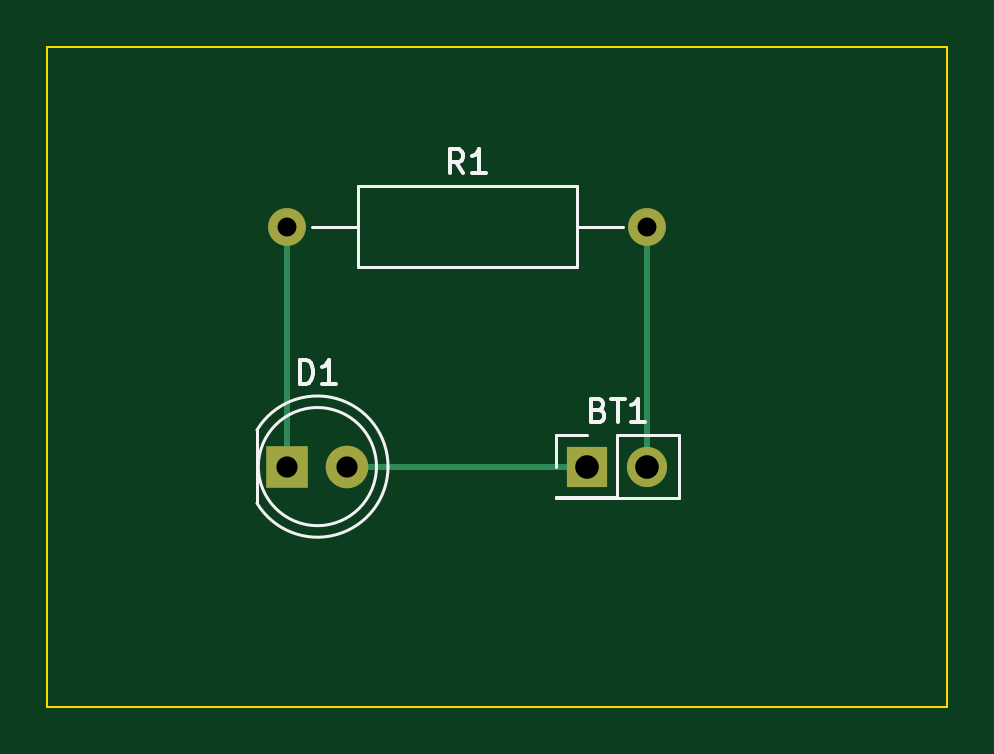
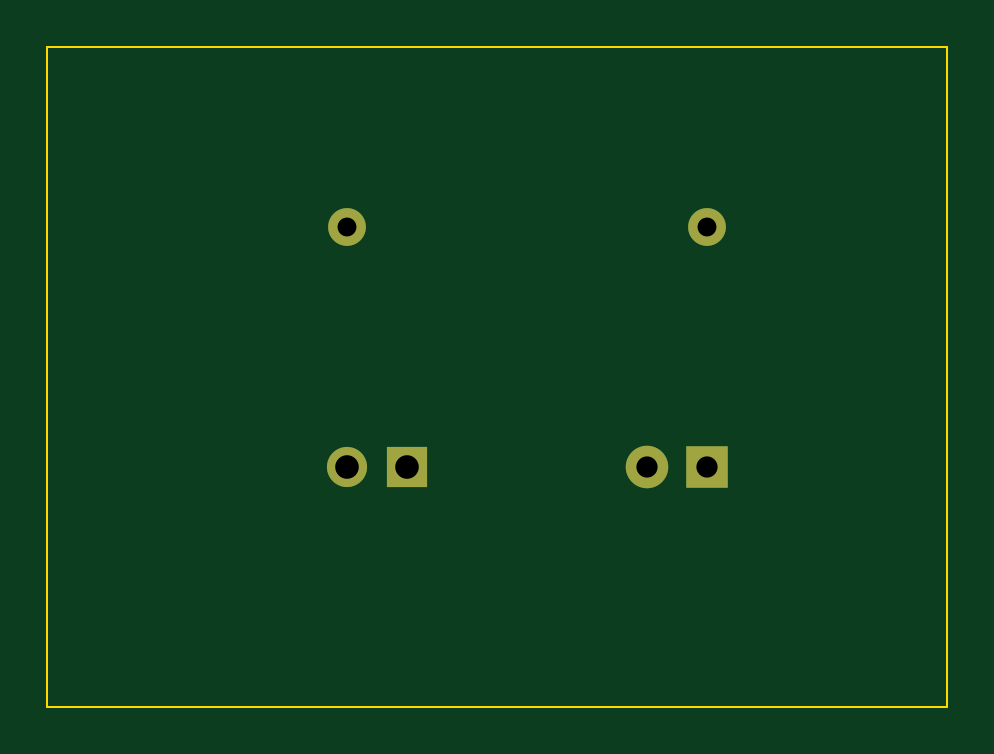
Circuit board: 11 layer files. Board 38.1 x 27.9 mm.
- bottom_copper: test-B_Cu.gbr (1255 bytes)
- bottom_mask: test-B_Mask.gbr (838 bytes)
- paste: test-B_Paste.gbr (451 bytes)
- bottom_silk: test-B_Silkscreen.gbr (452 bytes)
- outline: test-Edge_Cuts.gbr (685 bytes)
- top_copper: test-F_Cu.gbr (1538 bytes)
- top_mask: test-F_Mask.gbr (838 bytes)
- paste: test-F_Paste.gbr (451 bytes)
- top_silk: test-F_Silkscreen.gbr (3309 bytes)
- drill: test-NPTH.drl (272 bytes)
- drill: test-PTH.drl (511 bytes)

=== bottom_copper: test-B_Cu.gbr ===
%TF.GenerationSoftware,KiCad,Pcbnew,(6.0.9)*%
%TF.CreationDate,2022-12-17T18:28:14-05:00*%
%TF.ProjectId,test,74657374-2e6b-4696-9361-645f70636258,rev?*%
%TF.SameCoordinates,Original*%
%TF.FileFunction,Copper,L2,Bot*%
%TF.FilePolarity,Positive*%
%FSLAX46Y46*%
G04 Gerber Fmt 4.6, Leading zero omitted, Abs format (unit mm)*
G04 Created by KiCad (PCBNEW (6.0.9)) date 2022-12-17 18:28:14*
%MOMM*%
%LPD*%
G01*
G04 APERTURE LIST*
%TA.AperFunction,ComponentPad*%
%ADD10C,1.600000*%
%TD*%
%TA.AperFunction,ComponentPad*%
%ADD11O,1.600000X1.600000*%
%TD*%
%TA.AperFunction,ComponentPad*%
%ADD12R,1.800000X1.800000*%
%TD*%
%TA.AperFunction,ComponentPad*%
%ADD13C,1.800000*%
%TD*%
%TA.AperFunction,ComponentPad*%
%ADD14R,1.700000X1.700000*%
%TD*%
%TA.AperFunction,ComponentPad*%
%ADD15O,1.700000X1.700000*%
%TD*%
G04 APERTURE END LIST*
D10*
%TO.P,R1,1*%
%TO.N,Net-(D1-Pad1)*%
X119380000Y-86360000D03*
D11*
%TO.P,R1,2*%
%TO.N,Net-(BT1-Pad2)*%
X134620000Y-86360000D03*
%TD*%
D12*
%TO.P,D1,1,K*%
%TO.N,Net-(D1-Pad1)*%
X119380000Y-96520000D03*
D13*
%TO.P,D1,2,A*%
%TO.N,Net-(BT1-Pad1)*%
X121920000Y-96520000D03*
%TD*%
D14*
%TO.P,BT1,1,+*%
%TO.N,Net-(BT1-Pad1)*%
X132080000Y-96520000D03*
D15*
%TO.P,BT1,2,-*%
%TO.N,Net-(BT1-Pad2)*%
X134620000Y-96520000D03*
%TD*%
M02*

=== bottom_mask: test-B_Mask.gbr ===
%TF.GenerationSoftware,KiCad,Pcbnew,(6.0.9)*%
%TF.CreationDate,2022-12-17T18:28:14-05:00*%
%TF.ProjectId,test,74657374-2e6b-4696-9361-645f70636258,rev?*%
%TF.SameCoordinates,Original*%
%TF.FileFunction,Soldermask,Bot*%
%TF.FilePolarity,Negative*%
%FSLAX46Y46*%
G04 Gerber Fmt 4.6, Leading zero omitted, Abs format (unit mm)*
G04 Created by KiCad (PCBNEW (6.0.9)) date 2022-12-17 18:28:14*
%MOMM*%
%LPD*%
G01*
G04 APERTURE LIST*
%ADD10C,1.600000*%
%ADD11O,1.600000X1.600000*%
%ADD12R,1.800000X1.800000*%
%ADD13C,1.800000*%
%ADD14R,1.700000X1.700000*%
%ADD15O,1.700000X1.700000*%
G04 APERTURE END LIST*
D10*
%TO.C,R1*%
X119380000Y-86360000D03*
D11*
X134620000Y-86360000D03*
%TD*%
D12*
%TO.C,D1*%
X119380000Y-96520000D03*
D13*
X121920000Y-96520000D03*
%TD*%
D14*
%TO.C,BT1*%
X132080000Y-96520000D03*
D15*
X134620000Y-96520000D03*
%TD*%
M02*

=== paste: test-B_Paste.gbr ===
%TF.GenerationSoftware,KiCad,Pcbnew,(6.0.9)*%
%TF.CreationDate,2022-12-17T18:28:14-05:00*%
%TF.ProjectId,test,74657374-2e6b-4696-9361-645f70636258,rev?*%
%TF.SameCoordinates,Original*%
%TF.FileFunction,Paste,Bot*%
%TF.FilePolarity,Positive*%
%FSLAX46Y46*%
G04 Gerber Fmt 4.6, Leading zero omitted, Abs format (unit mm)*
G04 Created by KiCad (PCBNEW (6.0.9)) date 2022-12-17 18:28:14*
%MOMM*%
%LPD*%
G01*
G04 APERTURE LIST*
G04 APERTURE END LIST*
M02*

=== bottom_silk: test-B_Silkscreen.gbr ===
%TF.GenerationSoftware,KiCad,Pcbnew,(6.0.9)*%
%TF.CreationDate,2022-12-17T18:28:14-05:00*%
%TF.ProjectId,test,74657374-2e6b-4696-9361-645f70636258,rev?*%
%TF.SameCoordinates,Original*%
%TF.FileFunction,Legend,Bot*%
%TF.FilePolarity,Positive*%
%FSLAX46Y46*%
G04 Gerber Fmt 4.6, Leading zero omitted, Abs format (unit mm)*
G04 Created by KiCad (PCBNEW (6.0.9)) date 2022-12-17 18:28:14*
%MOMM*%
%LPD*%
G01*
G04 APERTURE LIST*
G04 APERTURE END LIST*
M02*

=== outline: test-Edge_Cuts.gbr ===
%TF.GenerationSoftware,KiCad,Pcbnew,(6.0.9)*%
%TF.CreationDate,2022-12-17T18:28:14-05:00*%
%TF.ProjectId,test,74657374-2e6b-4696-9361-645f70636258,rev?*%
%TF.SameCoordinates,Original*%
%TF.FileFunction,Profile,NP*%
%FSLAX46Y46*%
G04 Gerber Fmt 4.6, Leading zero omitted, Abs format (unit mm)*
G04 Created by KiCad (PCBNEW (6.0.9)) date 2022-12-17 18:28:14*
%MOMM*%
%LPD*%
G01*
G04 APERTURE LIST*
%TA.AperFunction,Profile*%
%ADD10C,0.100000*%
%TD*%
G04 APERTURE END LIST*
D10*
X109220000Y-78740000D02*
X147320000Y-78740000D01*
X147320000Y-78740000D02*
X147320000Y-106680000D01*
X147320000Y-106680000D02*
X109220000Y-106680000D01*
X109220000Y-106680000D02*
X109220000Y-78740000D01*
M02*

=== top_copper: test-F_Cu.gbr ===
%TF.GenerationSoftware,KiCad,Pcbnew,(6.0.9)*%
%TF.CreationDate,2022-12-17T18:28:14-05:00*%
%TF.ProjectId,test,74657374-2e6b-4696-9361-645f70636258,rev?*%
%TF.SameCoordinates,Original*%
%TF.FileFunction,Copper,L1,Top*%
%TF.FilePolarity,Positive*%
%FSLAX46Y46*%
G04 Gerber Fmt 4.6, Leading zero omitted, Abs format (unit mm)*
G04 Created by KiCad (PCBNEW (6.0.9)) date 2022-12-17 18:28:14*
%MOMM*%
%LPD*%
G01*
G04 APERTURE LIST*
%TA.AperFunction,ComponentPad*%
%ADD10C,1.600000*%
%TD*%
%TA.AperFunction,ComponentPad*%
%ADD11O,1.600000X1.600000*%
%TD*%
%TA.AperFunction,ComponentPad*%
%ADD12R,1.800000X1.800000*%
%TD*%
%TA.AperFunction,ComponentPad*%
%ADD13C,1.800000*%
%TD*%
%TA.AperFunction,ComponentPad*%
%ADD14R,1.700000X1.700000*%
%TD*%
%TA.AperFunction,ComponentPad*%
%ADD15O,1.700000X1.700000*%
%TD*%
%TA.AperFunction,Conductor*%
%ADD16C,0.250000*%
%TD*%
G04 APERTURE END LIST*
D10*
%TO.P,R1,1*%
%TO.N,Net-(D1-Pad1)*%
X119380000Y-86360000D03*
D11*
%TO.P,R1,2*%
%TO.N,Net-(BT1-Pad2)*%
X134620000Y-86360000D03*
%TD*%
D12*
%TO.P,D1,1,K*%
%TO.N,Net-(D1-Pad1)*%
X119380000Y-96520000D03*
D13*
%TO.P,D1,2,A*%
%TO.N,Net-(BT1-Pad1)*%
X121920000Y-96520000D03*
%TD*%
D14*
%TO.P,BT1,1,+*%
%TO.N,Net-(BT1-Pad1)*%
X132080000Y-96520000D03*
D15*
%TO.P,BT1,2,-*%
%TO.N,Net-(BT1-Pad2)*%
X134620000Y-96520000D03*
%TD*%
D16*
%TO.N,Net-(BT1-Pad1)*%
X121920000Y-96520000D02*
X132080000Y-96520000D01*
%TO.N,Net-(D1-Pad1)*%
X119380000Y-86360000D02*
X119380000Y-96520000D01*
%TO.N,Net-(BT1-Pad2)*%
X134620000Y-96520000D02*
X134620000Y-86360000D01*
%TD*%
M02*

=== top_mask: test-F_Mask.gbr ===
%TF.GenerationSoftware,KiCad,Pcbnew,(6.0.9)*%
%TF.CreationDate,2022-12-17T18:28:14-05:00*%
%TF.ProjectId,test,74657374-2e6b-4696-9361-645f70636258,rev?*%
%TF.SameCoordinates,Original*%
%TF.FileFunction,Soldermask,Top*%
%TF.FilePolarity,Negative*%
%FSLAX46Y46*%
G04 Gerber Fmt 4.6, Leading zero omitted, Abs format (unit mm)*
G04 Created by KiCad (PCBNEW (6.0.9)) date 2022-12-17 18:28:14*
%MOMM*%
%LPD*%
G01*
G04 APERTURE LIST*
%ADD10C,1.600000*%
%ADD11O,1.600000X1.600000*%
%ADD12R,1.800000X1.800000*%
%ADD13C,1.800000*%
%ADD14R,1.700000X1.700000*%
%ADD15O,1.700000X1.700000*%
G04 APERTURE END LIST*
D10*
%TO.C,R1*%
X119380000Y-86360000D03*
D11*
X134620000Y-86360000D03*
%TD*%
D12*
%TO.C,D1*%
X119380000Y-96520000D03*
D13*
X121920000Y-96520000D03*
%TD*%
D14*
%TO.C,BT1*%
X132080000Y-96520000D03*
D15*
X134620000Y-96520000D03*
%TD*%
M02*

=== paste: test-F_Paste.gbr ===
%TF.GenerationSoftware,KiCad,Pcbnew,(6.0.9)*%
%TF.CreationDate,2022-12-17T18:28:14-05:00*%
%TF.ProjectId,test,74657374-2e6b-4696-9361-645f70636258,rev?*%
%TF.SameCoordinates,Original*%
%TF.FileFunction,Paste,Top*%
%TF.FilePolarity,Positive*%
%FSLAX46Y46*%
G04 Gerber Fmt 4.6, Leading zero omitted, Abs format (unit mm)*
G04 Created by KiCad (PCBNEW (6.0.9)) date 2022-12-17 18:28:14*
%MOMM*%
%LPD*%
G01*
G04 APERTURE LIST*
G04 APERTURE END LIST*
M02*

=== top_silk: test-F_Silkscreen.gbr ===
%TF.GenerationSoftware,KiCad,Pcbnew,(6.0.9)*%
%TF.CreationDate,2022-12-17T18:28:14-05:00*%
%TF.ProjectId,test,74657374-2e6b-4696-9361-645f70636258,rev?*%
%TF.SameCoordinates,Original*%
%TF.FileFunction,Legend,Top*%
%TF.FilePolarity,Positive*%
%FSLAX46Y46*%
G04 Gerber Fmt 4.6, Leading zero omitted, Abs format (unit mm)*
G04 Created by KiCad (PCBNEW (6.0.9)) date 2022-12-17 18:28:14*
%MOMM*%
%LPD*%
G01*
G04 APERTURE LIST*
%ADD10C,0.150000*%
%ADD11C,0.120000*%
G04 APERTURE END LIST*
D10*
%TO.C,R1*%
X126833333Y-84092380D02*
X126500000Y-83616190D01*
X126261904Y-84092380D02*
X126261904Y-83092380D01*
X126642857Y-83092380D01*
X126738095Y-83140000D01*
X126785714Y-83187619D01*
X126833333Y-83282857D01*
X126833333Y-83425714D01*
X126785714Y-83520952D01*
X126738095Y-83568571D01*
X126642857Y-83616190D01*
X126261904Y-83616190D01*
X127785714Y-84092380D02*
X127214285Y-84092380D01*
X127500000Y-84092380D02*
X127500000Y-83092380D01*
X127404761Y-83235238D01*
X127309523Y-83330476D01*
X127214285Y-83378095D01*
%TO.C,D1*%
X119911904Y-93012380D02*
X119911904Y-92012380D01*
X120150000Y-92012380D01*
X120292857Y-92060000D01*
X120388095Y-92155238D01*
X120435714Y-92250476D01*
X120483333Y-92440952D01*
X120483333Y-92583809D01*
X120435714Y-92774285D01*
X120388095Y-92869523D01*
X120292857Y-92964761D01*
X120150000Y-93012380D01*
X119911904Y-93012380D01*
X121435714Y-93012380D02*
X120864285Y-93012380D01*
X121150000Y-93012380D02*
X121150000Y-92012380D01*
X121054761Y-92155238D01*
X120959523Y-92250476D01*
X120864285Y-92298095D01*
%TO.C,BT1*%
X132564285Y-94118571D02*
X132707142Y-94166190D01*
X132754761Y-94213809D01*
X132802380Y-94309047D01*
X132802380Y-94451904D01*
X132754761Y-94547142D01*
X132707142Y-94594761D01*
X132611904Y-94642380D01*
X132230952Y-94642380D01*
X132230952Y-93642380D01*
X132564285Y-93642380D01*
X132659523Y-93690000D01*
X132707142Y-93737619D01*
X132754761Y-93832857D01*
X132754761Y-93928095D01*
X132707142Y-94023333D01*
X132659523Y-94070952D01*
X132564285Y-94118571D01*
X132230952Y-94118571D01*
X133088095Y-93642380D02*
X133659523Y-93642380D01*
X133373809Y-94642380D02*
X133373809Y-93642380D01*
X134516666Y-94642380D02*
X133945238Y-94642380D01*
X134230952Y-94642380D02*
X134230952Y-93642380D01*
X134135714Y-93785238D01*
X134040476Y-93880476D01*
X133945238Y-93928095D01*
D11*
%TO.C,R1*%
X133580000Y-86360000D02*
X131620000Y-86360000D01*
X131620000Y-88080000D02*
X131620000Y-84640000D01*
X120420000Y-86360000D02*
X122380000Y-86360000D01*
X131620000Y-84640000D02*
X122380000Y-84640000D01*
X122380000Y-84640000D02*
X122380000Y-88080000D01*
X122380000Y-88080000D02*
X131620000Y-88080000D01*
%TO.C,D1*%
X118090000Y-94975000D02*
X118090000Y-98065000D01*
X118090000Y-98064830D02*
G75*
G03*
X123640000Y-96519538I2560000J1544830D01*
G01*
X123640000Y-96520462D02*
G75*
G03*
X118090000Y-94975170I-2990000J462D01*
G01*
X123150000Y-96520000D02*
G75*
G03*
X123150000Y-96520000I-2500000J0D01*
G01*
%TO.C,BT1*%
X130750000Y-95190000D02*
X132080000Y-95190000D01*
X130750000Y-96520000D02*
X130750000Y-95190000D01*
X130750000Y-97790000D02*
X130750000Y-97850000D01*
X133350000Y-97790000D02*
X133350000Y-95190000D01*
X130750000Y-97790000D02*
X133350000Y-97790000D01*
X133350000Y-95190000D02*
X135950000Y-95190000D01*
X130750000Y-97850000D02*
X135950000Y-97850000D01*
X135950000Y-95190000D02*
X135950000Y-97850000D01*
%TD*%
M02*

=== drill: test-NPTH.drl ===
M48
; DRILL file {KiCad (6.0.9)} date Sat Dec 17 18:28:32 2022
; FORMAT={-:-/ absolute / inch / decimal}
; #@! TF.CreationDate,2022-12-17T18:28:32-05:00
; #@! TF.GenerationSoftware,Kicad,Pcbnew,(6.0.9)
; #@! TF.FileFunction,NonPlated,1,2,NPTH
FMAT,2
INCH
%
G90
G05
T0
M30

=== drill: test-PTH.drl ===
M48
; DRILL file {KiCad (6.0.9)} date Sat Dec 17 18:28:32 2022
; FORMAT={-:-/ absolute / inch / decimal}
; #@! TF.CreationDate,2022-12-17T18:28:32-05:00
; #@! TF.GenerationSoftware,Kicad,Pcbnew,(6.0.9)
; #@! TF.FileFunction,Plated,1,2,PTH
FMAT,2
INCH
; #@! TA.AperFunction,Plated,PTH,ComponentDrill
T1C0.0315
; #@! TA.AperFunction,Plated,PTH,ComponentDrill
T2C0.0354
; #@! TA.AperFunction,Plated,PTH,ComponentDrill
T3C0.0394
%
G90
G05
T1
X4.7Y-3.4
X5.3Y-3.4
T2
X4.7Y-3.8
X4.8Y-3.8
T3
X5.2Y-3.8
X5.3Y-3.8
T0
M30

